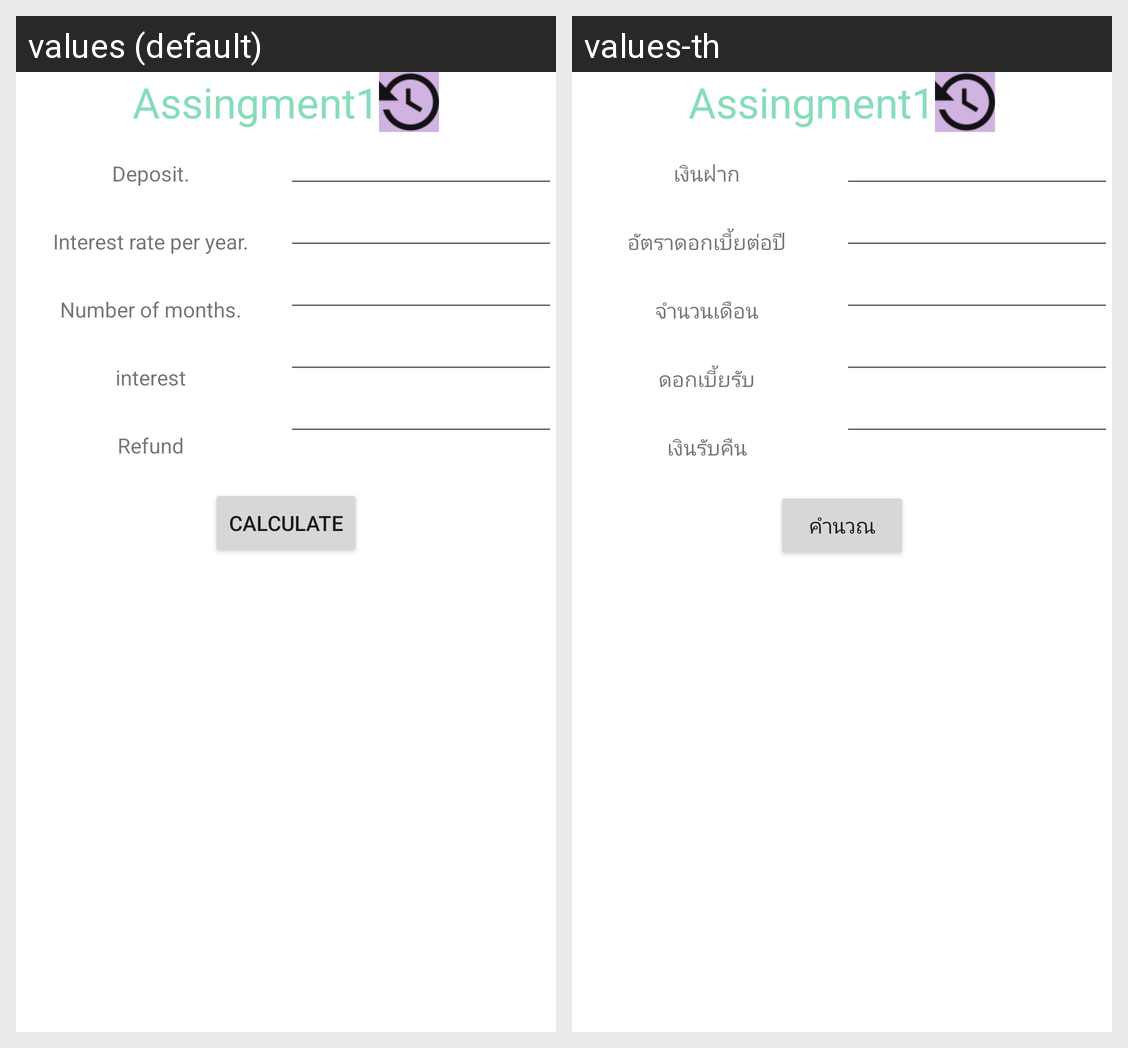

Strings drawn on this Android screen and how each of the app's shown locales translates them:
Android screen res/layout/activity_main.xml rendered under 2 locales, left to right: values (default), values-th. Device: Nexus 5 (rendered at 1080×1920; each locale shown at half size, 540×960, under a caption strip naming it); theme AppTheme.
Strings drawn on this screen, with the default value and each locale's value (text and hints the layout hard-codes, and strings that could not be matched under every locale, appear in the picture but are not listed):

app_name
  values: Assingment1
  values-th: Assingment1

txt1
  values: Deposit.
  values-th: เงินฝาก

txt2
  values: Interest rate per year.
  values-th: อัตราดอกเบี้ยต่อปี

txt3
  values: Number of months.
  values-th: จำนวนเดือน

txt4
  values: interest
  values-th: ดอกเบี้ยรับ

txt5
  values: Refund
  values-th: เงินรับคืน

bnt
  values: calculate
  values-th: คำนวณ
